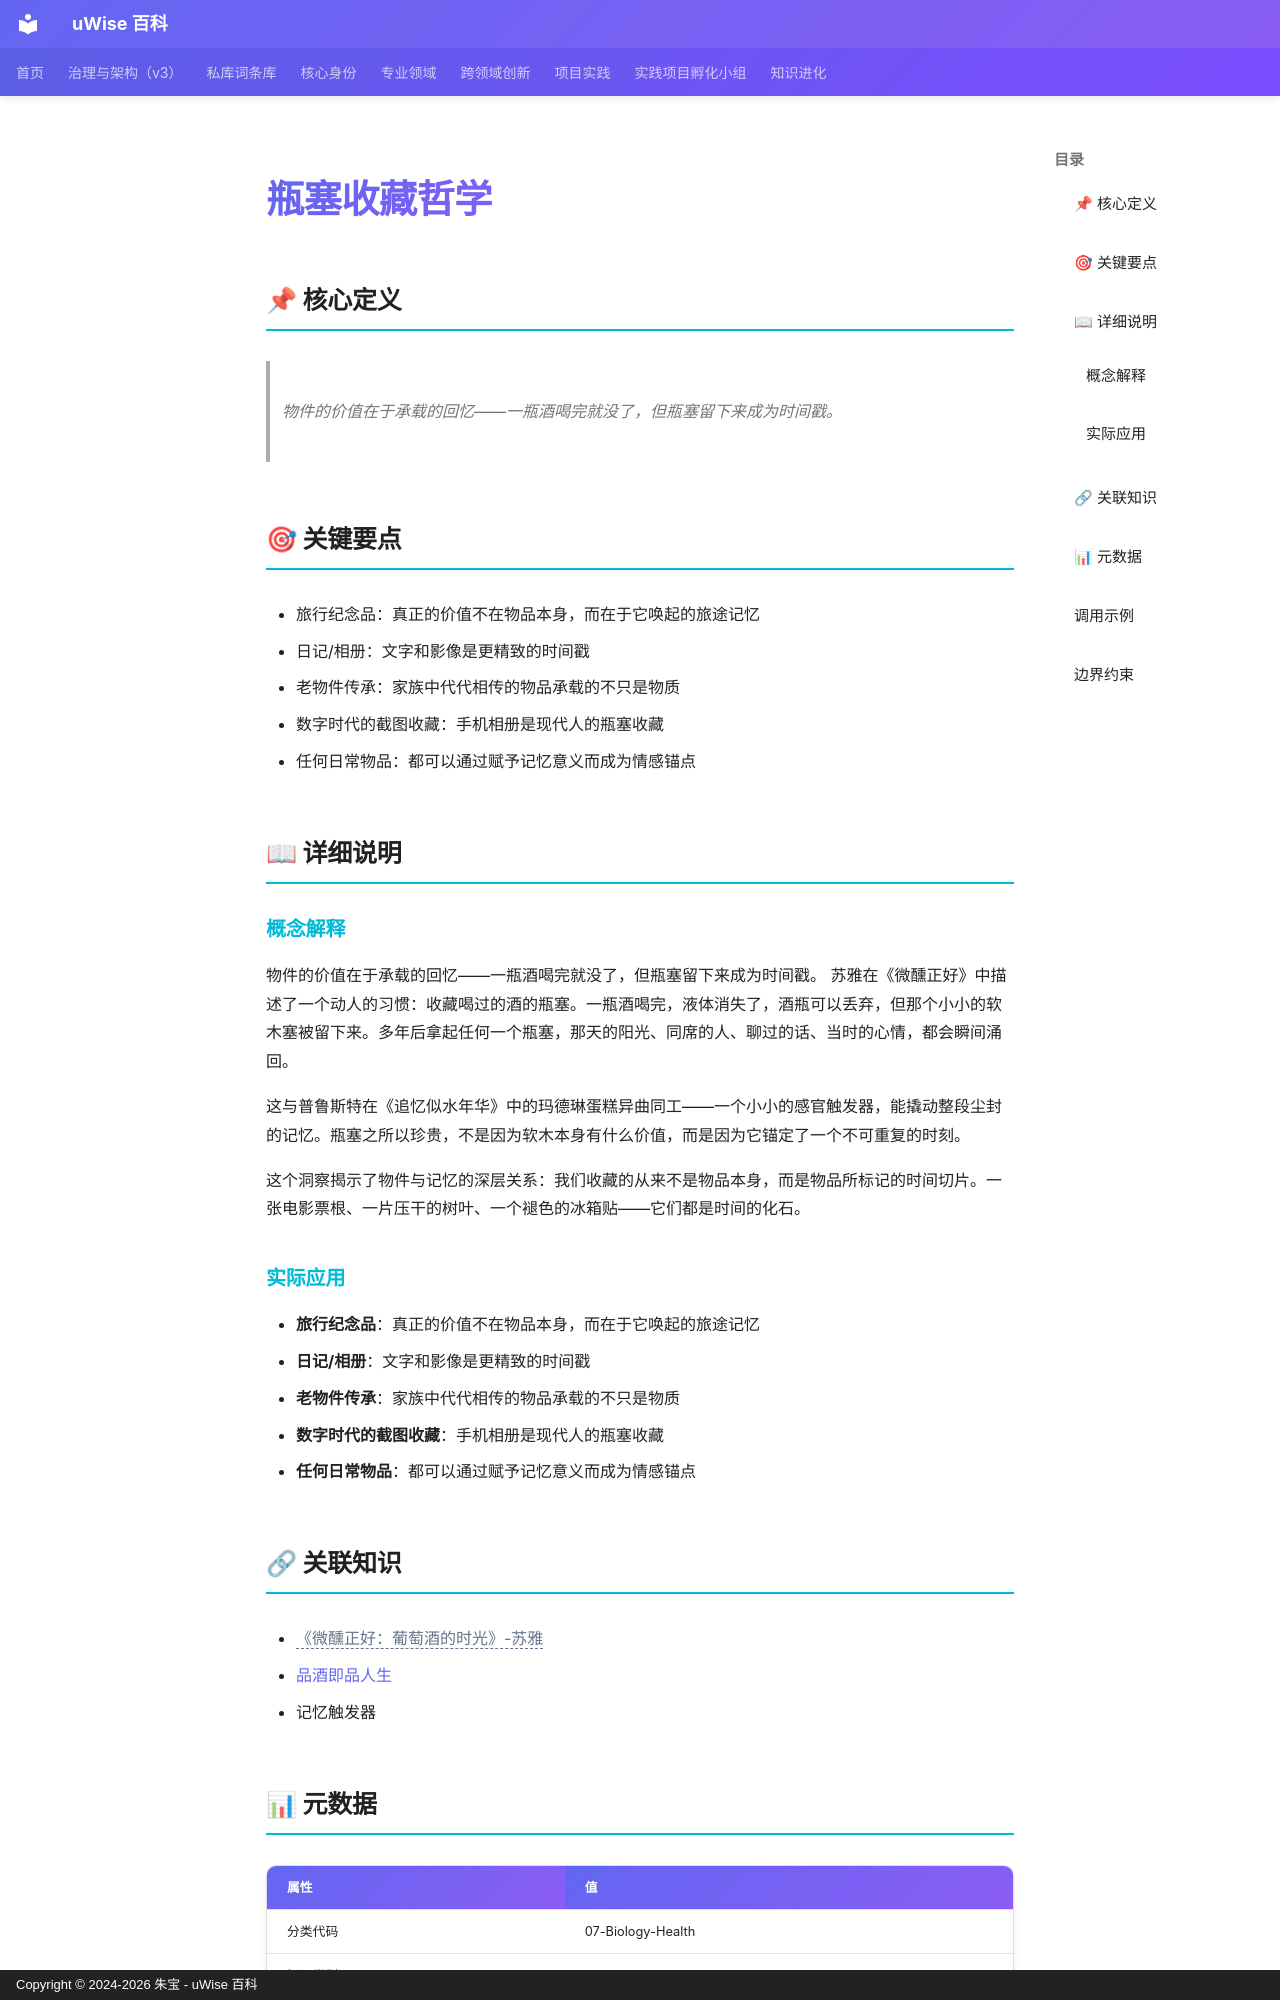

repository: zhubao315/uWise · page: vault-encyclopedia/md-26bab0b5/index.html · generator: mkdocs · copyright: Copyright © 2024-2026 朱宝 - uWise 百科

---
title: "瓶塞收藏哲学"
description: "物件的价值在于承载的回忆——一瓶酒喝完就没了，但瓶塞留下来成为时间戳。"
---

# 瓶塞收藏哲学

## 📌 核心定义

> 物件的价值在于承载的回忆——一瓶酒喝完就没了，但瓶塞留下来成为时间戳。

## 🎯 关键要点

- 旅行纪念品：真正的价值不在物品本身，而在于它唤起的旅途记忆
- 日记/相册：文字和影像是更精致的时间戳
- 老物件传承：家族中代代相传的物品承载的不只是物质
- 数字时代的截图收藏：手机相册是现代人的瓶塞收藏
- 任何日常物品：都可以通过赋予记忆意义而成为情感锚点

## 📖 详细说明

### 概念解释
物件的价值在于承载的回忆——一瓶酒喝完就没了，但瓶塞留下来成为时间戳。
苏雅在《微醺正好》中描述了一个动人的习惯：收藏喝过的酒的瓶塞。一瓶酒喝完，液体消失了，酒瓶可以丢弃，但那个小小的软木塞被留下来。多年后拿起任何一个瓶塞，那天的阳光、同席的人、聊过的话、当时的心情，都会瞬间涌回。

这与普鲁斯特在《追忆似水年华》中的玛德琳蛋糕异曲同工——一个小小的感官触发器，能撬动整段尘封的记忆。瓶塞之所以珍贵，不是因为软木本身有什么价值，而是因为它锚定了一个不可重复的时刻。

这个洞察揭示了物件与记忆的深层关系：我们收藏的从来不是物品本身，而是物品所标记的时间切片。一张电影票根、一片压干的树叶、一个褪色的冰箱贴——它们都是时间的化石。


### 实际应用

- **旅行纪念品**：真正的价值不在物品本身，而在于它唤起的旅途记忆
- **日记/相册**：文字和影像是更精致的时间戳
- **老物件传承**：家族中代代相传的物品承载的不只是物质
- **数字时代的截图收藏**：手机相册是现代人的瓶塞收藏
- **任何日常物品**：都可以通过赋予记忆意义而成为情感锚点

## 🔗 关联知识

- <span class="uw-unresolved" data-target="《微醺正好：葡萄酒的时光》-苏雅" title="未解析的双链目标：《微醺正好：葡萄酒的时光》-苏雅">《微醺正好：葡萄酒的时光》-苏雅</span>
- [品酒即品人生](../md-b39b8f42/)
- 记忆触发器

## 📊 元数据

| 属性 | 值 |
|------|-----|
| 分类代码 | 07-Biology-Health |
| 知识类型 | insight |
| 精修时间 | 2026-06-17 11:53 |

---
